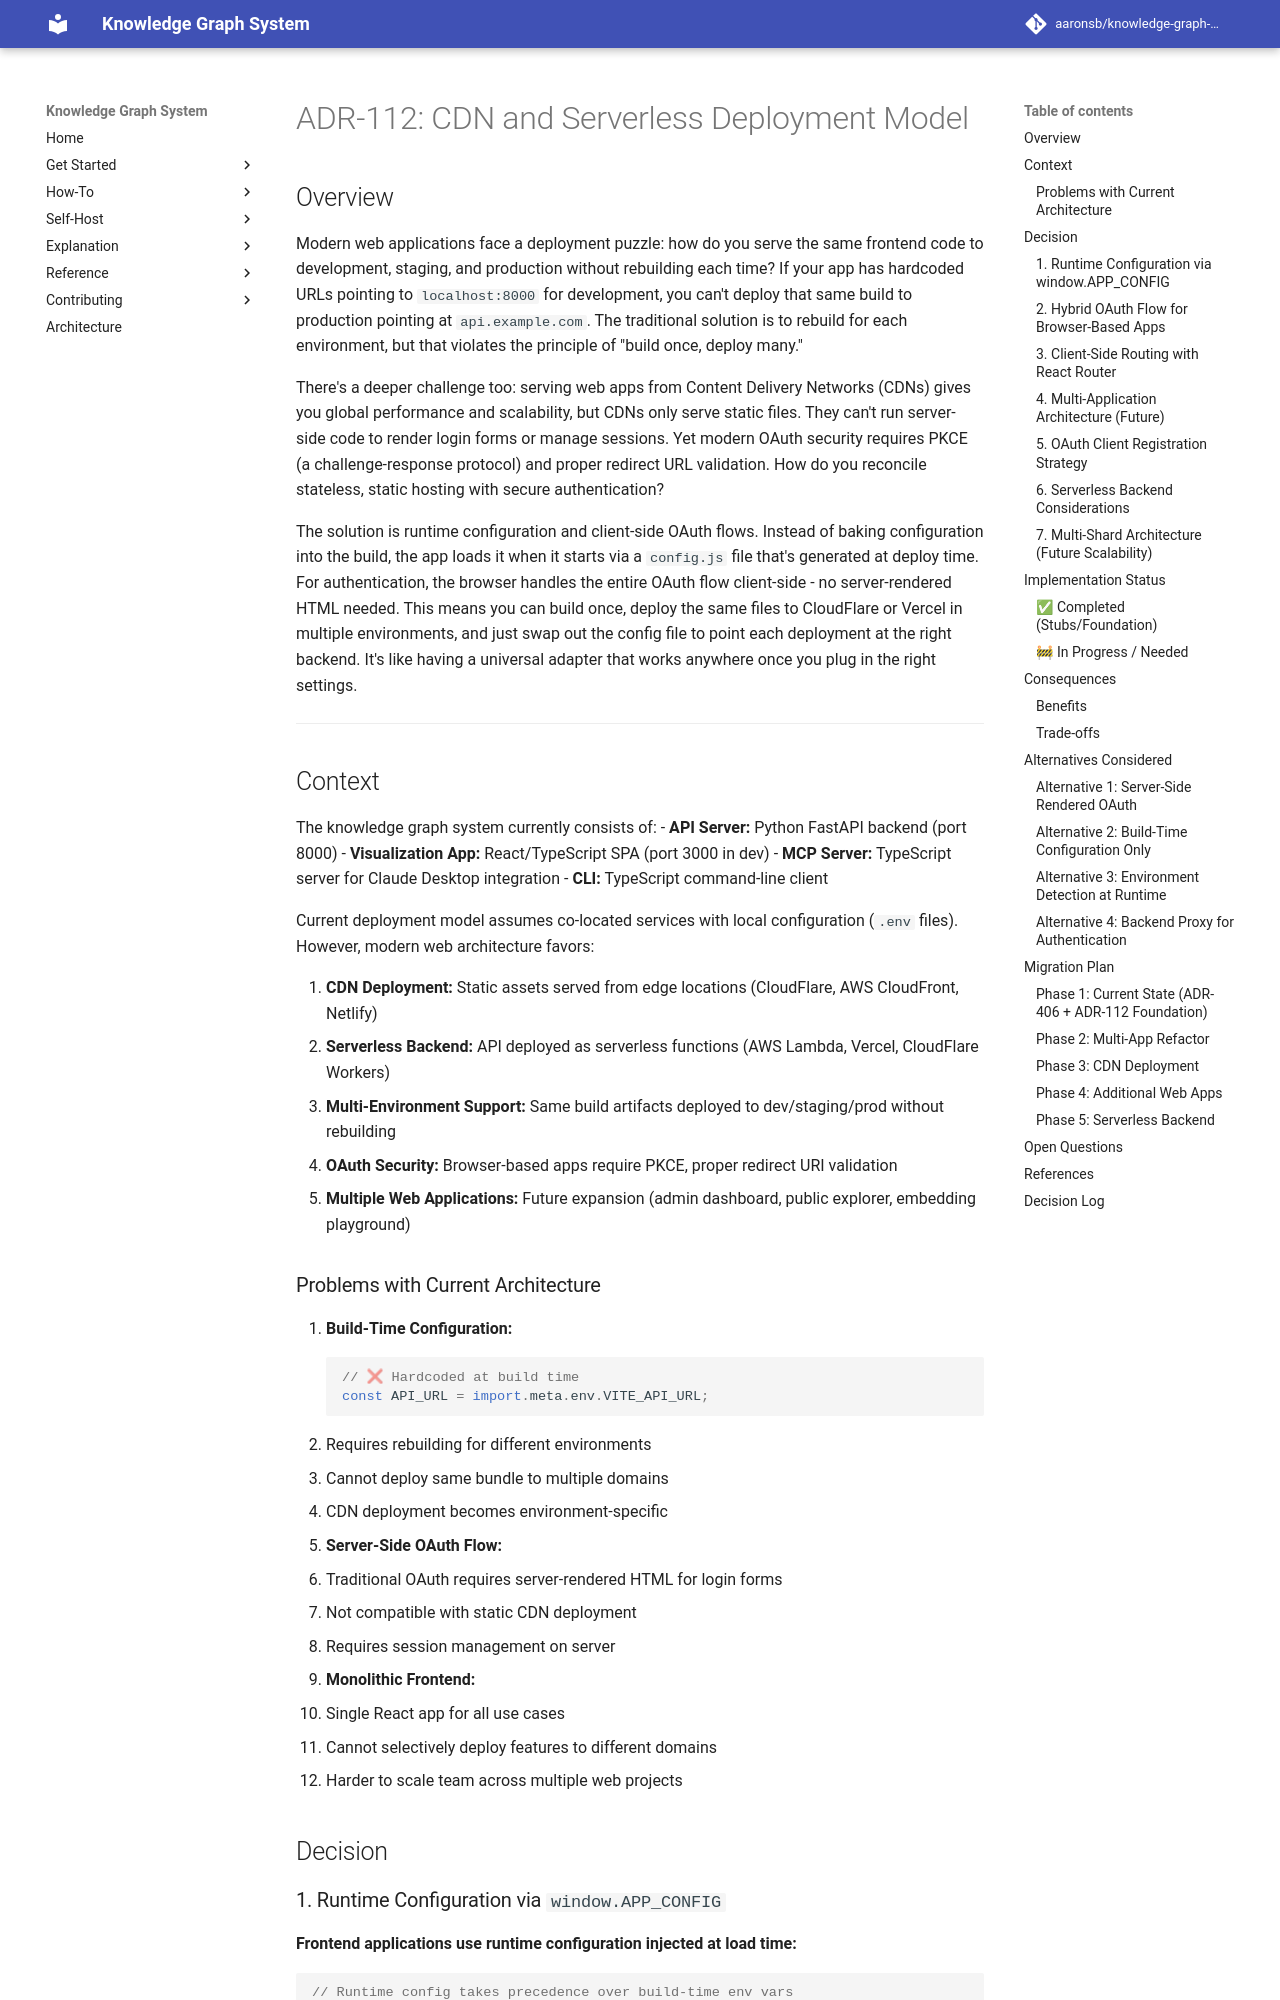

repository: aaronsb/knowledge-graph-system · page: architecture/infrastructure/ADR-112-cdn-serverless-deployment-model/index.html · generator: mkdocs

---
status: Proposed
date: 2025-11-03
deciders:
  - aaronsb
  - claude
related:
  - ADR-406
---

# ADR-112: CDN and Serverless Deployment Model

## Overview

Modern web applications face a deployment puzzle: how do you serve the same frontend code to development, staging, and production without rebuilding each time? If your app has hardcoded URLs pointing to `localhost:8000` for development, you can't deploy that same build to production pointing at `api.example.com`. The traditional solution is to rebuild for each environment, but that violates the principle of "build once, deploy many."

There's a deeper challenge too: serving web apps from Content Delivery Networks (CDNs) gives you global performance and scalability, but CDNs only serve static files. They can't run server-side code to render login forms or manage sessions. Yet modern OAuth security requires PKCE (a challenge-response protocol) and proper redirect URL validation. How do you reconcile stateless, static hosting with secure authentication?

The solution is runtime configuration and client-side OAuth flows. Instead of baking configuration into the build, the app loads it when it starts via a `config.js` file that's generated at deploy time. For authentication, the browser handles the entire OAuth flow client-side - no server-rendered HTML needed. This means you can build once, deploy the same files to CloudFlare or Vercel in multiple environments, and just swap out the config file to point each deployment at the right backend. It's like having a universal adapter that works anywhere once you plug in the right settings.

---

## Context

The knowledge graph system currently consists of:
- **API Server:** Python FastAPI backend (port 8000)
- **Visualization App:** React/TypeScript SPA (port 3000 in dev)
- **MCP Server:** TypeScript server for Claude Desktop integration
- **CLI:** TypeScript command-line client

Current deployment model assumes co-located services with local configuration (`.env` files). However, modern web architecture favors:

1. **CDN Deployment:** Static assets served from edge locations (CloudFlare, AWS CloudFront, Netlify)
2. **Serverless Backend:** API deployed as serverless functions (AWS Lambda, Vercel, CloudFlare Workers)
3. **Multi-Environment Support:** Same build artifacts deployed to dev/staging/prod without rebuilding
4. **OAuth Security:** Browser-based apps require PKCE, proper redirect URI validation
5. **Multiple Web Applications:** Future expansion (admin dashboard, public explorer, embedding playground)
